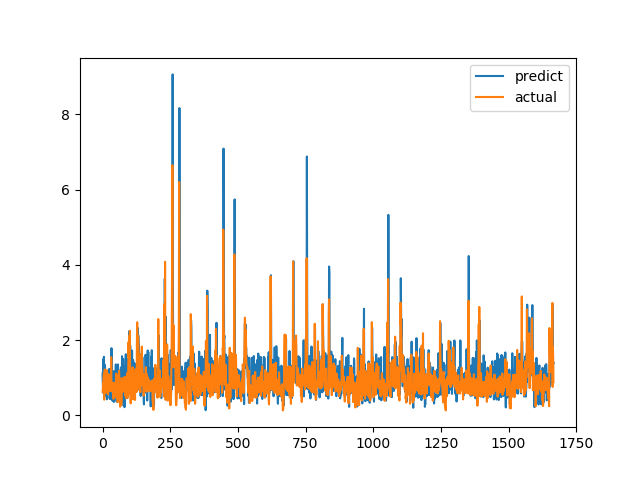

The data file committed next to this chart (first rows):
predict, actual
1.114, 0.6238
0.8393, 0.6915
0.7278, 0.8558
1.495, 0.7094
0.5881, 1.015
1.556, 1.116
1.268, 0.4183
0.5441, 1.002
0.9771, 1.219
1.339, 1.143
1.037, 0.6528
0.7605, 0.6747
1.021, 0.601
0.5195, 0.6695
0.9827, 0.6538
0.9708, 0.7814
0.4283, 1.206
0.9673, 0.8469
0.8665, 0.8286
0.7906, 0.6482
1.008, 0.5624
0.7158, 0.7183
0.6269, 1.1
0.71, 0.9542
1.233, 0.729
1.13, 0.6694
0.4508, 0.8631
0.5046, 0.6465
1.23, 0.8223
0.4338, 0.9236
1.054, 0.8301
1.14, 1.067
0.6208, 1.546
1.787, 0.6827
1.107, 0.6386
0.6389, 0.6464
1.129, 0.6881
0.3856, 0.7274
0.7341, 0.65
1.014, 0.8694
1.121, 0.4409
0.5212, 0.4519
0.3594, 0.7575
1.181, 0.4952
1.137, 0.6851
0.8803, 0.7244
0.7392, 0.8654
1.124, 0.74
0.595, 0.8071
1.355, 0.8204
0.692, 1.114
0.8207, 1.109
0.3651, 0.4751
1.158, 1.039
0.7924, 0.9458
1.143, 0.7878
0.4933, 0.3505
1.356, 0.9368
1.061, 0.9868
0.7923, 0.647
... 1,607 more rows
